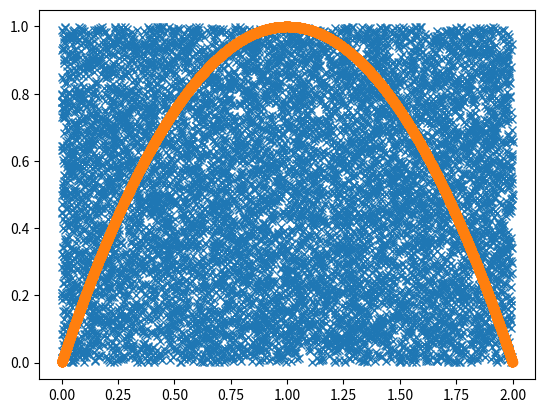

This figure's Python source:
# -*- coding: utf-8 -*-
"""
Created on Thu Sep 27 16:13:24 2018

[redacted]
"""
import numpy as np
from scipy.integrate import quad
import matplotlib.pyplot as plt
 
def integra_mc(fun,a,b,num_puntos=10000):
  mx=0
  fx = np.random.rand(num_puntos)*(b-a) + a
  fy = fun(fx)
  mx = np.amax(fy)
  x = np.random.rand(num_puntos)*(b-a) + a
  y = np.random.rand(num_puntos)*mx
  z = fun(x)
  nd = np.sum(z>y)
        
      
  #GRAFICA CON LOS DATOS   
  plt.figure()
  plt.plot(x,y,"x",fx,fy,'o')
  plt.show()
  resul = (nd/num_puntos)*(b-a)*mx
  print(resul)
  r = quad(fun,a,b)
  print(r)

x= lambda a: -(a*a) +2*a

integra_mc(x,0,2)